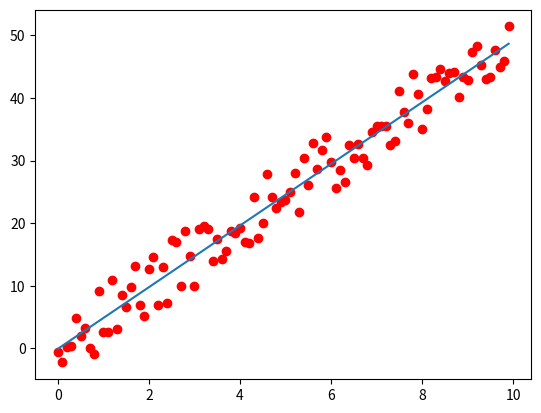

Python code for this plot:
import numpy as np
from matplotlib import pyplot as plt


class LinearRegModel(object):
    def __init__(self):
        self.m = 0.0
        self.b = 0.0

    def fit(self, x: np.ndarray, y: np.ndarray) -> None:
        n = float(x.shape[0])
        self.m = (n*np.sum(x*y) - np.sum(x)*np.sum(y))/(n*np.sum(x**2) - np.sum(x)**2)
        self.b = (np.sum(y) - self.m*np.sum(x))/n

    def predict(self, x: np.ndarray) -> np.ndarray:
        return self.m*x + self.b


def main():
    x = np.arange(0, 10, 0.1)
    y = x*5 + np.random.uniform(low=-5.0, high=5.0, size=(100,))
    plt.plot(x, y, "ro")

    model = LinearRegModel()
    model.fit(x, y)

    y_pred = model.predict(x)

    plt.plot(x, y_pred)

    plt.show()


if __name__ == "__main__":
    main()
